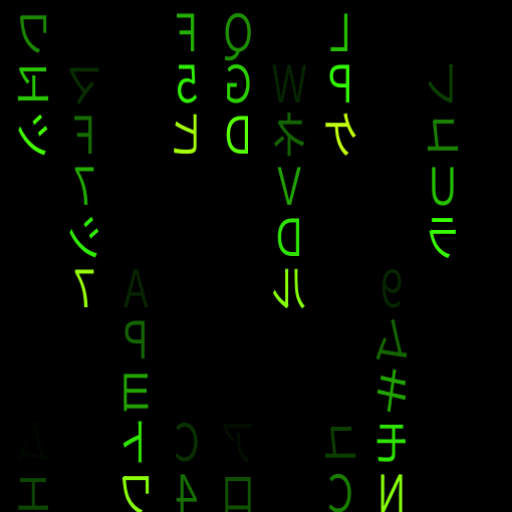
t = 0.00 s
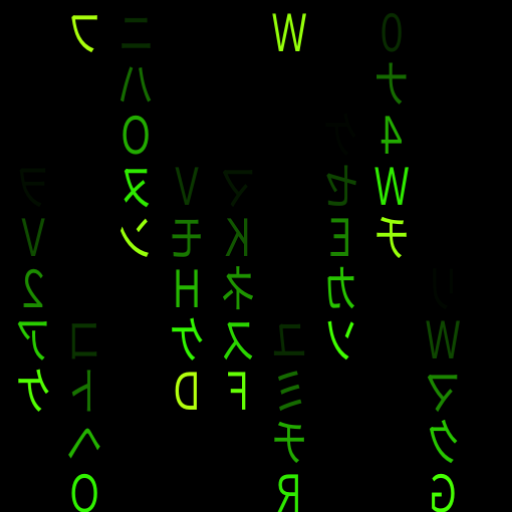
t = 0.49 s
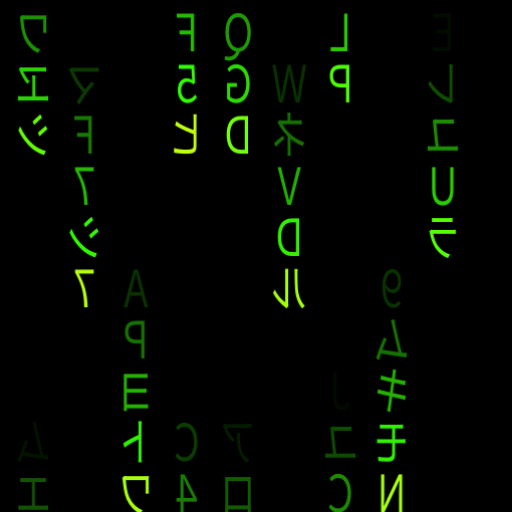
t = 0.98 s
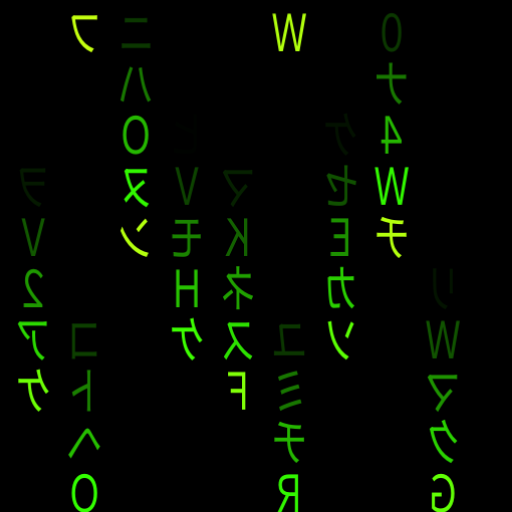
t = 1.47 s
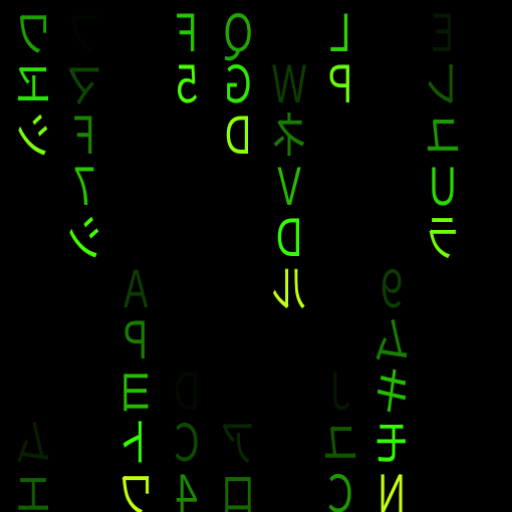
t = 1.96 s
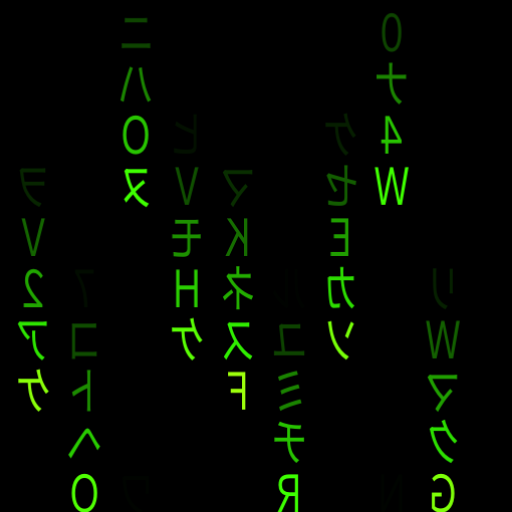
t = 2.45 s

The animated SVG that drew these frames (rendered in a browser with its animation timeline set to each time). Animation: 1 CSS @keyframes rule; one cycle of 2.94 s, repeats indefinitely.

<?xml version="1.0" encoding="utf-8"?><svg xmlns="http://www.w3.org/2000/svg" xmlns:xlink="http://www.w3.org/1999/xlink" width="128" height="128" preserveAspectRatio="xMidYMid" viewBox="0 0 128 128" style="display:block;background-repeat-y:initial;background-repeat-x:initial;background-color:rgb(0, 0, 0);animation-play-state:paused" ><g transform="scale(0.5)" style="transform:matrix(0.5, 0, 0, 0.5, 0, 0);animation-play-state:paused" ><g style="font-size:25.6px;font-family:'courier new';animation-play-state:paused" ><g transform="translate(0 25.6)" style="transform:matrix(1, 0, 0, 1, 0, 25.6);animation-play-state:paused" ><text fill="#34ff00" style="transform:matrix(-0.7, 0, 0, 1, 0, 0);opacity:0.138675;animation-play-state:paused;animation-delay:-1.44453s" >ケ</text></g>
<g transform="translate(0 51.2)" style="transform:matrix(1, 0, 0, 1, 0, 51.2);animation-play-state:paused" ><text fill="#34ff00" style="transform:matrix(-0.7, 0, 0, 1, 0, 0);opacity:0.388675;animation-play-state:paused;animation-delay:-1.34453s" >Ｄ</text></g>
<g transform="translate(0 76.80000000000001)" style="transform:matrix(1, 0, 0, 1, 0, 76.8);animation-play-state:paused" ><text fill="#34ff00" style="transform:matrix(-0.7, 0, 0, 1, 0, 0);opacity:0.638675;animation-play-state:paused;animation-delay:-1.24453s" >ヒ</text></g>
<g transform="translate(0 102.4)" style="transform:matrix(1, 0, 0, 1, 0, 102.4);animation-play-state:paused" ><text fill="#34ff00" style="transform:matrix(-0.7, 0, 0, 1, 0, 0);opacity:0.888675;animation-play-state:paused;animation-delay:-1.14453s" >３</text></g>
<g transform="translate(0 128)" style="transform:matrix(1, 0, 0, 1, 0, 128);animation-play-state:paused" ><text fill="#34ff00" style="transform:matrix(-0.7, 0, 0, 1, 0, 0);animation-play-state:paused;animation-delay:-1.04453s" >ワ</text></g>
<g transform="translate(0 153.60000000000002)" style="transform:matrix(1, 0, 0, 1, 0, 153.6);animation-play-state:paused" ><text fill="#34ff00" style="transform:matrix(-0.7, 0, 0, 1, 0, 0);opacity:0;animation-play-state:paused;animation-delay:-0.944527s" >９</text></g>
<g transform="translate(0 179.20000000000002)" style="transform:matrix(1, 0, 0, 1, 0, 179.2);animation-play-state:paused" ><text fill="#34ff00" style="transform:matrix(-0.7, 0, 0, 1, 0, 0);opacity:0;animation-play-state:paused;animation-delay:-0.844527s" >ハ</text></g>
<g transform="translate(0 204.8)" style="transform:matrix(1, 0, 0, 1, 0, 204.8);animation-play-state:paused" ><text fill="#34ff00" style="transform:matrix(-0.7, 0, 0, 1, 0, 0);opacity:0;animation-play-state:paused;animation-delay:-0.744527s" >Ｃ</text></g>
<g transform="translate(0 230.4)" style="transform:matrix(1, 0, 0, 1, 0, 230.4);animation-play-state:paused" ><text fill="#34ff00" style="transform:matrix(-0.7, 0, 0, 1, 0, 0);opacity:0;animation-play-state:paused;animation-delay:-0.644527s" >ノ</text></g>
<g transform="translate(0 256)" style="transform:matrix(1, 0, 0, 1, 0, 256);animation-play-state:paused" ><text fill="#34ff00" style="transform:matrix(-0.7, 0, 0, 1, 0, 0);opacity:0;animation-play-state:paused;animation-delay:-0.544527s" >ミ</text></g>
<g transform="translate(25.6 25.6)" style="transform:matrix(1, 0, 0, 1, 25.6, 25.6);animation-play-state:paused" ><text fill="#34ff00" style="transform:matrix(-0.7, 0, 0, 1, 0, 0);opacity:0.526225;animation-play-state:paused;animation-delay:-1.28951s" >ワ</text></g>
<g transform="translate(25.6 51.2)" style="transform:matrix(1, 0, 0, 1, 25.6, 51.2);animation-play-state:paused" ><text fill="#34ff00" style="transform:matrix(-0.7, 0, 0, 1, 0, 0);opacity:0.776225;animation-play-state:paused;animation-delay:-1.18951s" >ヱ</text></g>
<g transform="translate(25.6 76.80000000000001)" style="transform:matrix(1, 0, 0, 1, 25.6, 76.8);animation-play-state:paused" ><text fill="#34ff00" style="transform:matrix(-0.7, 0, 0, 1, 0, 0);animation-play-state:paused;animation-delay:-1.08951s" >シ</text></g>
<g transform="translate(25.6 102.4)" style="transform:matrix(1, 0, 0, 1, 25.6, 102.4);animation-play-state:paused" ><text fill="#34ff00" style="transform:matrix(-0.7, 0, 0, 1, 0, 0);opacity:0;animation-play-state:paused;animation-delay:-0.989511s" >ヲ</text></g>
<g transform="translate(25.6 128)" style="transform:matrix(1, 0, 0, 1, 25.6, 128);animation-play-state:paused" ><text fill="#34ff00" style="transform:matrix(-0.7, 0, 0, 1, 0, 0);opacity:0;animation-play-state:paused;animation-delay:-0.889511s" >Ｖ</text></g>
<g transform="translate(25.6 153.60000000000002)" style="transform:matrix(1, 0, 0, 1, 25.6, 153.6);animation-play-state:paused" ><text fill="#34ff00" style="transform:matrix(-0.7, 0, 0, 1, 0, 0);opacity:0;animation-play-state:paused;animation-delay:-0.789511s" >２</text></g>
<g transform="translate(25.6 179.20000000000002)" style="transform:matrix(1, 0, 0, 1, 25.6, 179.2);animation-play-state:paused" ><text fill="#34ff00" style="transform:matrix(-0.7, 0, 0, 1, 0, 0);opacity:0;animation-play-state:paused;animation-delay:-0.689511s" >ア</text></g>
<g transform="translate(25.6 204.8)" style="transform:matrix(1, 0, 0, 1, 25.6, 204.8);animation-play-state:paused" ><text fill="#34ff00" style="transform:matrix(-0.7, 0, 0, 1, 0, 0);opacity:0;animation-play-state:paused;animation-delay:-0.589511s" >ケ</text></g>
<g transform="translate(25.6 230.4)" style="transform:matrix(1, 0, 0, 1, 25.6, 230.4);animation-play-state:paused" ><text fill="#34ff00" style="transform:matrix(-0.7, 0, 0, 1, 0, 0);opacity:0.0262225;animation-play-state:paused;animation-delay:-0.489511s" >ム</text></g>
<g transform="translate(25.6 256)" style="transform:matrix(1, 0, 0, 1, 25.6, 256);animation-play-state:paused" ><text fill="#34ff00" style="transform:matrix(-0.7, 0, 0, 1, 0, 0);opacity:0.276222;animation-play-state:paused;animation-delay:-0.389511s" >エ</text></g>
<g transform="translate(51.2 25.6)" style="transform:matrix(1, 0, 0, 1, 51.2, 25.6);animation-play-state:paused" ><text fill="#34ff00" style="transform:matrix(-0.7, 0, 0, 1, 0, 0);opacity:0;animation-play-state:paused;animation-delay:-1.52952s" >フ</text></g>
<g transform="translate(51.2 51.2)" style="transform:matrix(1, 0, 0, 1, 51.2, 51.2);animation-play-state:paused" ><text fill="#34ff00" style="transform:matrix(-0.7, 0, 0, 1, 0, 0);opacity:0.1762;animation-play-state:paused;animation-delay:-1.42952s" >マ</text></g>
<g transform="translate(51.2 76.80000000000001)" style="transform:matrix(1, 0, 0, 1, 51.2, 76.8);animation-play-state:paused" ><text fill="#34ff00" style="transform:matrix(-0.7, 0, 0, 1, 0, 0);opacity:0.4262;animation-play-state:paused;animation-delay:-1.32952s" >Ｆ</text></g>
<g transform="translate(51.2 102.4)" style="transform:matrix(1, 0, 0, 1, 51.2, 102.4);animation-play-state:paused" ><text fill="#34ff00" style="transform:matrix(-0.7, 0, 0, 1, 0, 0);opacity:0.6762;animation-play-state:paused;animation-delay:-1.22952s" >７</text></g>
<g transform="translate(51.2 128)" style="transform:matrix(1, 0, 0, 1, 51.2, 128);animation-play-state:paused" ><text fill="#34ff00" style="transform:matrix(-0.7, 0, 0, 1, 0, 0);opacity:0.9262;animation-play-state:paused;animation-delay:-1.12952s" >シ</text></g>
<g transform="translate(51.2 153.60000000000002)" style="transform:matrix(1, 0, 0, 1, 51.2, 153.6);animation-play-state:paused" ><text fill="#34ff00" style="transform:matrix(-0.7, 0, 0, 1, 0, 0);animation-play-state:paused;animation-delay:-1.02952s" >７</text></g>
<g transform="translate(51.2 179.20000000000002)" style="transform:matrix(1, 0, 0, 1, 51.2, 179.2);animation-play-state:paused" ><text fill="#34ff00" style="transform:matrix(-0.7, 0, 0, 1, 0, 0);opacity:0;animation-play-state:paused;animation-delay:-0.929524s" >コ</text></g>
<g transform="translate(51.2 204.8)" style="transform:matrix(1, 0, 0, 1, 51.2, 204.8);animation-play-state:paused" ><text fill="#34ff00" style="transform:matrix(-0.7, 0, 0, 1, 0, 0);opacity:0;animation-play-state:paused;animation-delay:-0.829524s" >ト</text></g>
<g transform="translate(51.2 230.4)" style="transform:matrix(1, 0, 0, 1, 51.2, 230.4);animation-play-state:paused" ><text fill="#34ff00" style="transform:matrix(-0.7, 0, 0, 1, 0, 0);opacity:0;animation-play-state:paused;animation-delay:-0.729524s" >ヘ</text></g>
<g transform="translate(51.2 256)" style="transform:matrix(1, 0, 0, 1, 51.2, 256);animation-play-state:paused" ><text fill="#34ff00" style="transform:matrix(-0.7, 0, 0, 1, 0, 0);opacity:0;animation-play-state:paused;animation-delay:-0.629524s" >Ｑ</text></g>
<g transform="translate(76.80000000000001 25.6)" style="transform:matrix(1, 0, 0, 1, 76.8, 25.6);animation-play-state:paused" ><text fill="#34ff00" style="transform:matrix(-0.7, 0, 0, 1, 0, 0);opacity:0;animation-play-state:paused;animation-delay:-1.94145s" >ニ</text></g>
<g transform="translate(76.80000000000001 51.2)" style="transform:matrix(1, 0, 0, 1, 76.8, 51.2);animation-play-state:paused" ><text fill="#34ff00" style="transform:matrix(-0.7, 0, 0, 1, 0, 0);opacity:0;animation-play-state:paused;animation-delay:-1.84145s" >ハ</text></g>
<g transform="translate(76.80000000000001 76.80000000000001)" style="transform:matrix(1, 0, 0, 1, 76.8, 76.8);animation-play-state:paused" ><text fill="#34ff00" style="transform:matrix(-0.7, 0, 0, 1, 0, 0);opacity:0;animation-play-state:paused;animation-delay:-1.74145s" >Ｏ</text></g>
<g transform="translate(76.80000000000001 102.4)" style="transform:matrix(1, 0, 0, 1, 76.8, 102.4);animation-play-state:paused" ><text fill="#34ff00" style="transform:matrix(-0.7, 0, 0, 1, 0, 0);opacity:0;animation-play-state:paused;animation-delay:-1.64145s" >ヌ</text></g>
<g transform="translate(76.80000000000001 128)" style="transform:matrix(1, 0, 0, 1, 76.8, 128);animation-play-state:paused" ><text fill="#34ff00" style="transform:matrix(-0.7, 0, 0, 1, 0, 0);opacity:0;animation-play-state:paused;animation-delay:-1.54145s" >ン</text></g>
<g transform="translate(76.80000000000001 153.60000000000002)" style="transform:matrix(1, 0, 0, 1, 76.8, 153.6);animation-play-state:paused" ><text fill="#34ff00" style="transform:matrix(-0.7, 0, 0, 1, 0, 0);opacity:0.146375;animation-play-state:paused;animation-delay:-1.44145s" >Ａ</text></g>
<g transform="translate(76.80000000000001 179.20000000000002)" style="transform:matrix(1, 0, 0, 1, 76.8, 179.2);animation-play-state:paused" ><text fill="#34ff00" style="transform:matrix(-0.7, 0, 0, 1, 0, 0);opacity:0.396375;animation-play-state:paused;animation-delay:-1.34145s" >Ｐ</text></g>
<g transform="translate(76.80000000000001 204.8)" style="transform:matrix(1, 0, 0, 1, 76.8, 204.8);animation-play-state:paused" ><text fill="#34ff00" style="transform:matrix(-0.7, 0, 0, 1, 0, 0);opacity:0.646375;animation-play-state:paused;animation-delay:-1.24145s" >ヨ</text></g>
<g transform="translate(76.80000000000001 230.4)" style="transform:matrix(1, 0, 0, 1, 76.8, 230.4);animation-play-state:paused" ><text fill="#34ff00" style="transform:matrix(-0.7, 0, 0, 1, 0, 0);opacity:0.896375;animation-play-state:paused;animation-delay:-1.14145s" >ト</text></g>
<g transform="translate(76.80000000000001 256)" style="transform:matrix(1, 0, 0, 1, 76.8, 256);animation-play-state:paused" ><text fill="#34ff00" style="transform:matrix(-0.7, 0, 0, 1, 0, 0);animation-play-state:paused;animation-delay:-1.04145s" >ワ</text></g>
<g transform="translate(102.4 25.6)" style="transform:matrix(1, 0, 0, 1, 102.4, 25.6);animation-play-state:paused" ><text fill="#34ff00" style="transform:matrix(-0.7, 0, 0, 1, 0, 0);opacity:0.69305;animation-play-state:paused;animation-delay:-1.22278s" >Ｆ</text></g>
<g transform="translate(102.4 51.2)" style="transform:matrix(1, 0, 0, 1, 102.4, 51.2);animation-play-state:paused" ><text fill="#34ff00" style="transform:matrix(-0.7, 0, 0, 1, 0, 0);opacity:0.94305;animation-play-state:paused;animation-delay:-1.12278s" >５</text></g>
<g transform="translate(102.4 76.80000000000001)" style="transform:matrix(1, 0, 0, 1, 102.4, 76.8);animation-play-state:paused" ><text fill="#34ff00" style="transform:matrix(-0.7, 0, 0, 1, 0, 0);animation-play-state:paused;animation-delay:-1.02278s" >ヒ</text></g>
<g transform="translate(102.4 102.4)" style="transform:matrix(1, 0, 0, 1, 102.4, 102.4);animation-play-state:paused" ><text fill="#34ff00" style="transform:matrix(-0.7, 0, 0, 1, 0, 0);opacity:0;animation-play-state:paused;animation-delay:-0.922778s" >Ｖ</text></g>
<g transform="translate(102.4 128)" style="transform:matrix(1, 0, 0, 1, 102.4, 128);animation-play-state:paused" ><text fill="#34ff00" style="transform:matrix(-0.7, 0, 0, 1, 0, 0);opacity:0;animation-play-state:paused;animation-delay:-0.822778s" >モ</text></g>
<g transform="translate(102.4 153.60000000000002)" style="transform:matrix(1, 0, 0, 1, 102.4, 153.6);animation-play-state:paused" ><text fill="#34ff00" style="transform:matrix(-0.7, 0, 0, 1, 0, 0);opacity:0;animation-play-state:paused;animation-delay:-0.722778s" >Ｈ</text></g>
<g transform="translate(102.4 179.20000000000002)" style="transform:matrix(1, 0, 0, 1, 102.4, 179.2);animation-play-state:paused" ><text fill="#34ff00" style="transform:matrix(-0.7, 0, 0, 1, 0, 0);opacity:0;animation-play-state:paused;animation-delay:-0.622778s" >ケ</text></g>
<g transform="translate(102.4 204.8)" style="transform:matrix(1, 0, 0, 1, 102.4, 204.8);animation-play-state:paused" ><text fill="#34ff00" style="transform:matrix(-0.7, 0, 0, 1, 0, 0);opacity:0;animation-play-state:paused;animation-delay:-0.522778s" >Ｄ</text></g>
<g transform="translate(102.4 230.4)" style="transform:matrix(1, 0, 0, 1, 102.4, 230.4);animation-play-state:paused" ><text fill="#34ff00" style="transform:matrix(-0.7, 0, 0, 1, 0, 0);opacity:0.193055;animation-play-state:paused;animation-delay:-0.422778s" >Ｃ</text></g>
<g transform="translate(102.4 256)" style="transform:matrix(1, 0, 0, 1, 102.4, 256);animation-play-state:paused" ><text fill="#34ff00" style="transform:matrix(-0.7, 0, 0, 1, 0, 0);opacity:0.443055;animation-play-state:paused;animation-delay:-0.322778s" >４</text></g>
<g transform="translate(128 25.6)" style="transform:matrix(1, 0, 0, 1, 128, 25.6);animation-play-state:paused" ><text fill="#34ff00" style="transform:matrix(-0.7, 0, 0, 1, 0, 0);opacity:0.558475;animation-play-state:paused;animation-delay:-1.27661s" >Ｑ</text></g>
<g transform="translate(128 51.2)" style="transform:matrix(1, 0, 0, 1, 128, 51.2);animation-play-state:paused" ><text fill="#34ff00" style="transform:matrix(-0.7, 0, 0, 1, 0, 0);opacity:0.808475;animation-play-state:paused;animation-delay:-1.17661s" >Ｇ</text></g>
<g transform="translate(128 76.80000000000001)" style="transform:matrix(1, 0, 0, 1, 128, 76.8);animation-play-state:paused" ><text fill="#34ff00" style="transform:matrix(-0.7, 0, 0, 1, 0, 0);animation-play-state:paused;animation-delay:-1.07661s" >Ｄ</text></g>
<g transform="translate(128 102.4)" style="transform:matrix(1, 0, 0, 1, 128, 102.4);animation-play-state:paused" ><text fill="#34ff00" style="transform:matrix(-0.7, 0, 0, 1, 0, 0);opacity:0;animation-play-state:paused;animation-delay:-0.976609s" >マ</text></g>
<g transform="translate(128 128)" style="transform:matrix(1, 0, 0, 1, 128, 128);animation-play-state:paused" ><text fill="#34ff00" style="transform:matrix(-0.7, 0, 0, 1, 0, 0);opacity:0;animation-play-state:paused;animation-delay:-0.876609s" >Ｋ</text></g>
<g transform="translate(128 153.60000000000002)" style="transform:matrix(1, 0, 0, 1, 128, 153.6);animation-play-state:paused" ><text fill="#34ff00" style="transform:matrix(-0.7, 0, 0, 1, 0, 0);opacity:0;animation-play-state:paused;animation-delay:-0.776609s" >ネ</text></g>
<g transform="translate(128 179.20000000000002)" style="transform:matrix(1, 0, 0, 1, 128, 179.2);animation-play-state:paused" ><text fill="#34ff00" style="transform:matrix(-0.7, 0, 0, 1, 0, 0);opacity:0;animation-play-state:paused;animation-delay:-0.676609s" >ス</text></g>
<g transform="translate(128 204.8)" style="transform:matrix(1, 0, 0, 1, 128, 204.8);animation-play-state:paused" ><text fill="#34ff00" style="transform:matrix(-0.7, 0, 0, 1, 0, 0);opacity:0;animation-play-state:paused;animation-delay:-0.576609s" >Ｆ</text></g>
<g transform="translate(128 230.4)" style="transform:matrix(1, 0, 0, 1, 128, 230.4);animation-play-state:paused" ><text fill="#34ff00" style="transform:matrix(-0.7, 0, 0, 1, 0, 0);opacity:0.0584775;animation-play-state:paused;animation-delay:-0.476609s" >ア</text></g>
<g transform="translate(128 256)" style="transform:matrix(1, 0, 0, 1, 128, 256);animation-play-state:paused" ><text fill="#34ff00" style="transform:matrix(-0.7, 0, 0, 1, 0, 0);opacity:0.308477;animation-play-state:paused;animation-delay:-0.376609s" >ロ</text></g>
<g transform="translate(153.60000000000002 25.6)" style="transform:matrix(1, 0, 0, 1, 153.6, 25.6);animation-play-state:paused" ><text fill="#34ff00" style="transform:matrix(-0.7, 0, 0, 1, 0, 0);opacity:0;animation-play-state:paused;animation-delay:-1.54309s" >Ｗ</text></g>
<g transform="translate(153.60000000000002 51.2)" style="transform:matrix(1, 0, 0, 1, 153.6, 51.2);animation-play-state:paused" ><text fill="#34ff00" style="transform:matrix(-0.7, 0, 0, 1, 0, 0);opacity:0.142275;animation-play-state:paused;animation-delay:-1.44309s" >Ｗ</text></g>
<g transform="translate(153.60000000000002 76.80000000000001)" style="transform:matrix(1, 0, 0, 1, 153.6, 76.8);animation-play-state:paused" ><text fill="#34ff00" style="transform:matrix(-0.7, 0, 0, 1, 0, 0);opacity:0.392275;animation-play-state:paused;animation-delay:-1.34309s" >ネ</text></g>
<g transform="translate(153.60000000000002 102.4)" style="transform:matrix(1, 0, 0, 1, 153.6, 102.4);animation-play-state:paused" ><text fill="#34ff00" style="transform:matrix(-0.7, 0, 0, 1, 0, 0);opacity:0.642275;animation-play-state:paused;animation-delay:-1.24309s" >Ｖ</text></g>
<g transform="translate(153.60000000000002 128)" style="transform:matrix(1, 0, 0, 1, 153.6, 128);animation-play-state:paused" ><text fill="#34ff00" style="transform:matrix(-0.7, 0, 0, 1, 0, 0);opacity:0.892275;animation-play-state:paused;animation-delay:-1.14309s" >Ｄ</text></g>
<g transform="translate(153.60000000000002 153.60000000000002)" style="transform:matrix(1, 0, 0, 1, 153.6, 153.6);animation-play-state:paused" ><text fill="#34ff00" style="transform:matrix(-0.7, 0, 0, 1, 0, 0);animation-play-state:paused;animation-delay:-1.04309s" >ル</text></g>
<g transform="translate(153.60000000000002 179.20000000000002)" style="transform:matrix(1, 0, 0, 1, 153.6, 179.2);animation-play-state:paused" ><text fill="#34ff00" style="transform:matrix(-0.7, 0, 0, 1, 0, 0);opacity:0;animation-play-state:paused;animation-delay:-0.943095s" >ユ</text></g>
<g transform="translate(153.60000000000002 204.8)" style="transform:matrix(1, 0, 0, 1, 153.6, 204.8);animation-play-state:paused" ><text fill="#34ff00" style="transform:matrix(-0.7, 0, 0, 1, 0, 0);opacity:0;animation-play-state:paused;animation-delay:-0.843095s" >ミ</text></g>
<g transform="translate(153.60000000000002 230.4)" style="transform:matrix(1, 0, 0, 1, 153.6, 230.4);animation-play-state:paused" ><text fill="#34ff00" style="transform:matrix(-0.7, 0, 0, 1, 0, 0);opacity:0;animation-play-state:paused;animation-delay:-0.743095s" >チ</text></g>
<g transform="translate(153.60000000000002 256)" style="transform:matrix(1, 0, 0, 1, 153.6, 256);animation-play-state:paused" ><text fill="#34ff00" style="transform:matrix(-0.7, 0, 0, 1, 0, 0);opacity:0;animation-play-state:paused;animation-delay:-0.643095s" >Ｒ</text></g>
<g transform="translate(179.20000000000002 25.6)" style="transform:matrix(1, 0, 0, 1, 179.2, 25.6);animation-play-state:paused" ><text fill="#34ff00" style="transform:matrix(-0.7, 0, 0, 1, 0, 0);opacity:0.745575;animation-play-state:paused;animation-delay:-1.20177s" >Ｌ</text></g>
<g transform="translate(179.20000000000002 51.2)" style="transform:matrix(1, 0, 0, 1, 179.2, 51.2);animation-play-state:paused" ><text fill="#34ff00" style="transform:matrix(-0.7, 0, 0, 1, 0, 0);opacity:0.995575;animation-play-state:paused;animation-delay:-1.10177s" >Ｐ</text></g>
<g transform="translate(179.20000000000002 76.80000000000001)" style="transform:matrix(1, 0, 0, 1, 179.2, 76.8);animation-play-state:paused" ><text fill="#34ff00" style="transform:matrix(-0.7, 0, 0, 1, 0, 0);animation-play-state:paused;animation-delay:-1.00177s" >ケ</text></g>
<g transform="translate(179.20000000000002 102.4)" style="transform:matrix(1, 0, 0, 1, 179.2, 102.4);animation-play-state:paused" ><text fill="#34ff00" style="transform:matrix(-0.7, 0, 0, 1, 0, 0);opacity:0;animation-play-state:paused;animation-delay:-0.901773s" >セ</text></g>
<g transform="translate(179.20000000000002 128)" style="transform:matrix(1, 0, 0, 1, 179.2, 128);animation-play-state:paused" ><text fill="#34ff00" style="transform:matrix(-0.7, 0, 0, 1, 0, 0);opacity:0;animation-play-state:paused;animation-delay:-0.801773s" >Ｅ</text></g>
<g transform="translate(179.20000000000002 153.60000000000002)" style="transform:matrix(1, 0, 0, 1, 179.2, 153.6);animation-play-state:paused" ><text fill="#34ff00" style="transform:matrix(-0.7, 0, 0, 1, 0, 0);opacity:0;animation-play-state:paused;animation-delay:-0.701773s" >カ</text></g>
<g transform="translate(179.20000000000002 179.20000000000002)" style="transform:matrix(1, 0, 0, 1, 179.2, 179.2);animation-play-state:paused" ><text fill="#34ff00" style="transform:matrix(-0.7, 0, 0, 1, 0, 0);opacity:0;animation-play-state:paused;animation-delay:-0.601773s" >ソ</text></g>
<g transform="translate(179.20000000000002 204.8)" style="transform:matrix(1, 0, 0, 1, 179.2, 204.8);animation-play-state:paused" ><text fill="#34ff00" style="transform:matrix(-0.7, 0, 0, 1, 0, 0);opacity:0;animation-play-state:paused;animation-delay:-0.501773s" >Ｊ</text></g>
<g transform="translate(179.20000000000002 230.4)" style="transform:matrix(1, 0, 0, 1, 179.2, 230.4);animation-play-state:paused" ><text fill="#34ff00" style="transform:matrix(-0.7, 0, 0, 1, 0, 0);opacity:0.245568;animation-play-state:paused;animation-delay:-0.401773s" >ユ</text></g>
<g transform="translate(179.20000000000002 256)" style="transform:matrix(1, 0, 0, 1, 179.2, 256);animation-play-state:paused" ><text fill="#34ff00" style="transform:matrix(-0.7, 0, 0, 1, 0, 0);opacity:0.495568;animation-play-state:paused;animation-delay:-0.301773s" >Ｃ</text></g>
<g transform="translate(204.8 25.6)" style="transform:matrix(1, 0, 0, 1, 204.8, 25.6);animation-play-state:paused" ><text fill="#34ff00" style="transform:matrix(-0.7, 0, 0, 1, 0, 0);opacity:0;animation-play-state:paused;animation-delay:-1.94126s" >０</text></g>
<g transform="translate(204.8 51.2)" style="transform:matrix(1, 0, 0, 1, 204.8, 51.2);animation-play-state:paused" ><text fill="#34ff00" style="transform:matrix(-0.7, 0, 0, 1, 0, 0);opacity:0;animation-play-state:paused;animation-delay:-1.84126s" >ナ</text></g>
<g transform="translate(204.8 76.80000000000001)" style="transform:matrix(1, 0, 0, 1, 204.8, 76.8);animation-play-state:paused" ><text fill="#34ff00" style="transform:matrix(-0.7, 0, 0, 1, 0, 0);opacity:0;animation-play-state:paused;animation-delay:-1.74126s" >４</text></g>
<g transform="translate(204.8 102.4)" style="transform:matrix(1, 0, 0, 1, 204.8, 102.4);animation-play-state:paused" ><text fill="#34ff00" style="transform:matrix(-0.7, 0, 0, 1, 0, 0);opacity:0;animation-play-state:paused;animation-delay:-1.64126s" >Ｗ</text></g>
<g transform="translate(204.8 128)" style="transform:matrix(1, 0, 0, 1, 204.8, 128);animation-play-state:paused" ><text fill="#34ff00" style="transform:matrix(-0.7, 0, 0, 1, 0, 0);opacity:0;animation-play-state:paused;animation-delay:-1.54126s" >チ</text></g>
<g transform="translate(204.8 153.60000000000002)" style="transform:matrix(1, 0, 0, 1, 204.8, 153.6);animation-play-state:paused" ><text fill="#34ff00" style="transform:matrix(-0.7, 0, 0, 1, 0, 0);opacity:0.14685;animation-play-state:paused;animation-delay:-1.44126s" >９</text></g>
<g transform="translate(204.8 179.20000000000002)" style="transform:matrix(1, 0, 0, 1, 204.8, 179.2);animation-play-state:paused" ><text fill="#34ff00" style="transform:matrix(-0.7, 0, 0, 1, 0, 0);opacity:0.39685;animation-play-state:paused;animation-delay:-1.34126s" >ム</text></g>
<g transform="translate(204.8 204.8)" style="transform:matrix(1, 0, 0, 1, 204.8, 204.8);animation-play-state:paused" ><text fill="#34ff00" style="transform:matrix(-0.7, 0, 0, 1, 0, 0);opacity:0.64685;animation-play-state:paused;animation-delay:-1.24126s" >キ</text></g>
<g transform="translate(204.8 230.4)" style="transform:matrix(1, 0, 0, 1, 204.8, 230.4);animation-play-state:paused" ><text fill="#34ff00" style="transform:matrix(-0.7, 0, 0, 1, 0, 0);opacity:0.89685;animation-play-state:paused;animation-delay:-1.14126s" >モ</text></g>
<g transform="translate(204.8 256)" style="transform:matrix(1, 0, 0, 1, 204.8, 256);animation-play-state:paused" ><text fill="#34ff00" style="transform:matrix(-0.7, 0, 0, 1, 0, 0);animation-play-state:paused;animation-delay:-1.04126s" >Ｎ</text></g>
<g transform="translate(230.4 25.6)" style="transform:matrix(1, 0, 0, 1, 230.4, 25.6);animation-play-state:paused" ><text fill="#34ff00" style="transform:matrix(-0.7, 0, 0, 1, 0, 0);opacity:0.00435;animation-play-state:paused;animation-delay:-1.49826s" >Ｅ</text></g>
<g transform="translate(230.4 51.2)" style="transform:matrix(1, 0, 0, 1, 230.4, 51.2);animation-play-state:paused" ><text fill="#34ff00" style="transform:matrix(-0.7, 0, 0, 1, 0, 0);opacity:0.25435;animation-play-state:paused;animation-delay:-1.39826s" >レ</text></g>
<g transform="translate(230.4 76.80000000000001)" style="transform:matrix(1, 0, 0, 1, 230.4, 76.8);animation-play-state:paused" ><text fill="#34ff00" style="transform:matrix(-0.7, 0, 0, 1, 0, 0);opacity:0.50435;animation-play-state:paused;animation-delay:-1.29826s" >ユ</text></g>
<g transform="translate(230.4 102.4)" style="transform:matrix(1, 0, 0, 1, 230.4, 102.4);animation-play-state:paused" ><text fill="#34ff00" style="transform:matrix(-0.7, 0, 0, 1, 0, 0);opacity:0.75435;animation-play-state:paused;animation-delay:-1.19826s" >Ｕ</text></g>
<g transform="translate(230.4 128)" style="transform:matrix(1, 0, 0, 1, 230.4, 128);animation-play-state:paused" ><text fill="#34ff00" style="transform:matrix(-0.7, 0, 0, 1, 0, 0);animation-play-state:paused;animation-delay:-1.09826s" >ラ</text></g>
<g transform="translate(230.4 153.60000000000002)" style="transform:matrix(1, 0, 0, 1, 230.4, 153.6);animation-play-state:paused" ><text fill="#34ff00" style="transform:matrix(-0.7, 0, 0, 1, 0, 0);opacity:0;animation-play-state:paused;animation-delay:-0.99826s" >リ</text></g>
<g transform="translate(230.4 179.20000000000002)" style="transform:matrix(1, 0, 0, 1, 230.4, 179.2);animation-play-state:paused" ><text fill="#34ff00" style="transform:matrix(-0.7, 0, 0, 1, 0, 0);opacity:0;animation-play-state:paused;animation-delay:-0.89826s" >Ｗ</text></g>
<g transform="translate(230.4 204.8)" style="transform:matrix(1, 0, 0, 1, 230.4, 204.8);animation-play-state:paused" ><text fill="#34ff00" style="transform:matrix(-0.7, 0, 0, 1, 0, 0);opacity:0;animation-play-state:paused;animation-delay:-0.79826s" >マ</text></g>
<g transform="translate(230.4 230.4)" style="transform:matrix(1, 0, 0, 1, 230.4, 230.4);animation-play-state:paused" ><text fill="#34ff00" style="transform:matrix(-0.7, 0, 0, 1, 0, 0);opacity:0;animation-play-state:paused;animation-delay:-0.69826s" >ク</text></g>
<g transform="translate(230.4 256)" style="transform:matrix(1, 0, 0, 1, 230.4, 256);animation-play-state:paused" ><text fill="#34ff00" style="transform:matrix(-0.7, 0, 0, 1, 0, 0);opacity:0;animation-play-state:paused;animation-delay:-0.59826s" >Ｇ</text></g>
<style type="text/css" style="animation-play-state:paused" >@keyframes ldp-matrix {
    0% { opacity: 1; fill: #c5ff10;}
    10% { opacity: 1; fill: #34ff00; }
    50% { opacity: 0}
    100% { opacity: 0}
  }
  text {
    animation: ldp-matrix 1s linear infinite;
    transform: scaleX(-0.7);
  }</style></g></g></svg>
